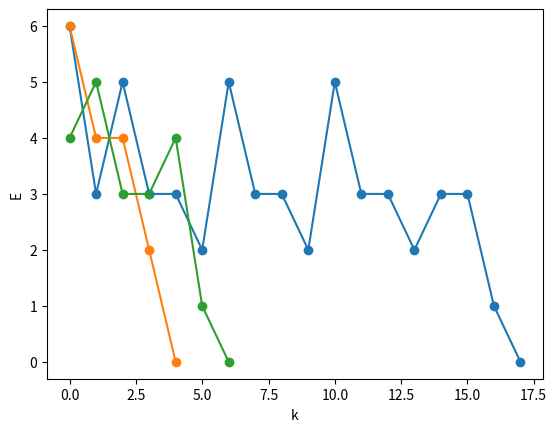

Generate this figure with matplotlib:
import math
import matplotlib.pyplot as plot
import numpy


class NeuralNetwork:
    def __init__(self, isThres, eta, bf, x):
        self.__isThres = isThres
        self.__eta = eta
        self.__net = 0
        self.__bf = bf
        self.__weight = [0, 0, 0, 0, 0]
        self.__errors = []
        self.__x = x

    def countNet(self, x):
        self.__net = 0
        for i in range(5):
            self.__net += x[i] * self.__weight[i]

    def funcThres(self):
        return self.__net

    def funcLogistic(self):
        return 0.5 * (self.__net / (1 + abs(self.__net)) + 1)

    def weightCorrect(self, sigma, x):
        for i in range(5):
            self.__weight[i] = self.__weight[i] + self.countDeltaweight(sigma, x[i])

    def countDeltaweight(self, sigma, x_i):
        result = sigma * self.__eta * x_i
        if not self.__isThres:
            result *= self.countDerivative()
        return result

    def countDerivative(self):
        result = 0.5 * (1 - abs(self.funcLogistic())) ** 2
        return result

    def getErrors(self):
        return self.__errors

    def study(self):
        print("|", "k".ljust(3), "|", "W".ljust(39), "|", "y".ljust(18), "|", "E".ljust(3), "|")
        print("+", "-" * 3, "+", "-" * 39, "+", "-" * 18, "+", "-" * 3, "+")
        done = False
        epoch = 0
        while not done:
            error = 0
            y = ""
            for i in range(len(self.__x)):
                x = [1, math.floor(i // 8) % 2, math.floor(i // 4) % 2, math.floor(i // 2) % 2, math.floor(i // 1) % 2]
                if self.__isThres:
                    self.countNet(x)
                    result = self.funcThres() >= 0.0
                else:
                    self.countNet(x)

                    result = 0.5 <= self.funcLogistic()

                if result is not self.__bf[i]:
                    error += 1
                    self.weightCorrect(int(self.__bf[i]) - int(result), x)

                y += str(int(result))

            w_string = ', '.join([str("%.3f" % it) if it < 0 else str("%.4f" % it) for it in self.__weight])
            self.__errors.append([epoch, error])
            print("|", str(epoch).ljust(3), "|",  str(w_string).ljust(39), "|", str(y).ljust(18), "|",
                  str(error).ljust(3), "|")
            if error == 0:
                done = True
            epoch += 1

def printGraph(errors):
    err = numpy.array(errors)
    x, y = err.T
    plot.ylabel('E')
    plot.xlabel('k')
    plot.scatter(x, y)
    plot.plot(x, y)
    plot.show()

def generateX():
    x = []
    for i in range(16):
        x.append([1, math.floor(i // 8) % 2, math.floor(i // 4) % 2, math.floor(i // 2) % 2, math.floor(i // 1) % 2])
    return x

def start():
    bFunc = [False, False, False, False, True, True, False, True, False,
             False, False, False, False, False, False, False]

    bFuncSelected = [False, False, False, False, True, True, False, True]

    xSelected = [
        [1, 0, 0, 0, 0],
        [1, 0, 0, 0, 1],
        [1, 0, 0, 1, 0],
        [1, 0, 0, 1, 1],
        [1, 0, 1, 0, 0],
        [1, 0, 1, 0, 1],
        [1, 0, 1, 1, 0],
        [1, 0, 1, 1, 1],
    ]

    print("Task 1", '\n')
    print("+", "-" * 3, "+", "-" * 39, "+", "-" * 18, "+", "-" * 3, "+")
    nw1 = NeuralNetwork(True, 0.3, bFunc, generateX())
    nw1.study()
    printGraph(nw1.getErrors())
    print("+", "-" * 3, "+", "-" * 39, "+", "-" * 18, "+", "-" * 3, "+")

    print("Task 2", '\n')
    print("+", "-" * 3, "+", "-" * 39, "+", "-" * 18, "+", "-" * 3, "+")
    nw2 = NeuralNetwork(False, 0.3, bFunc, generateX())
    nw2.study()
    printGraph(nw2.getErrors())
    print("+", "-" * 3, "+", "-" * 39, "+", "-" * 18, "+", "-" * 3, "+")

    print("Task 3", '\n')
    print("+", "-" * 3, "+", "-" * 39, "+", "-" * 18, "+", "-" * 3, "+")
    nw3 = NeuralNetwork(False, 0.3, bFuncSelected, xSelected)
    nw3.study()
    printGraph(nw3.getErrors())
    print("+", "-" * 3, "+", "-" * 39, "+", "-" * 18, "+", "-" * 3, "+")

if __name__ == '__main__':
    start()
